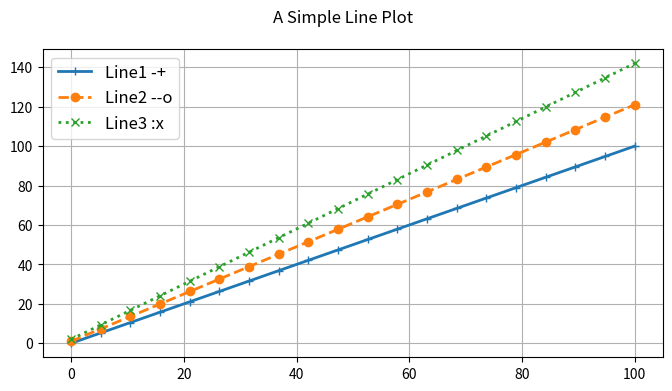

Write Python code to recreate this figure.

import numpy as np
import matplotlib.pyplot as plt

# get the Figure and Axes all at one
fig, ax = plt.subplots(figsize=(8, 4))
# plot some lines
N = 3 # the number of lines we will plot
styles = ['-', '--', ':', '-.']
markers = list('+ox')
x = np.linspace(0, 100, 20)

for i in range(N):          # add line-by-line
    y = x + x/5*i + i
    s = styles[i % len(styles)]
    m = markers[i % len(markers)]
    ax.plot(x, y, alpha=1, label='Line'+str(i+1)+' '+s+m, marker=m, linewidth=2, linestyle=s)

# add grid, legend, title and save
ax.grid(True)
ax.legend(loc='best', prop={'size': 'large'})
fig.suptitle('A Simple Line Plot')
#fig.savefig('filename.png', dpi=125)
plt.show()
